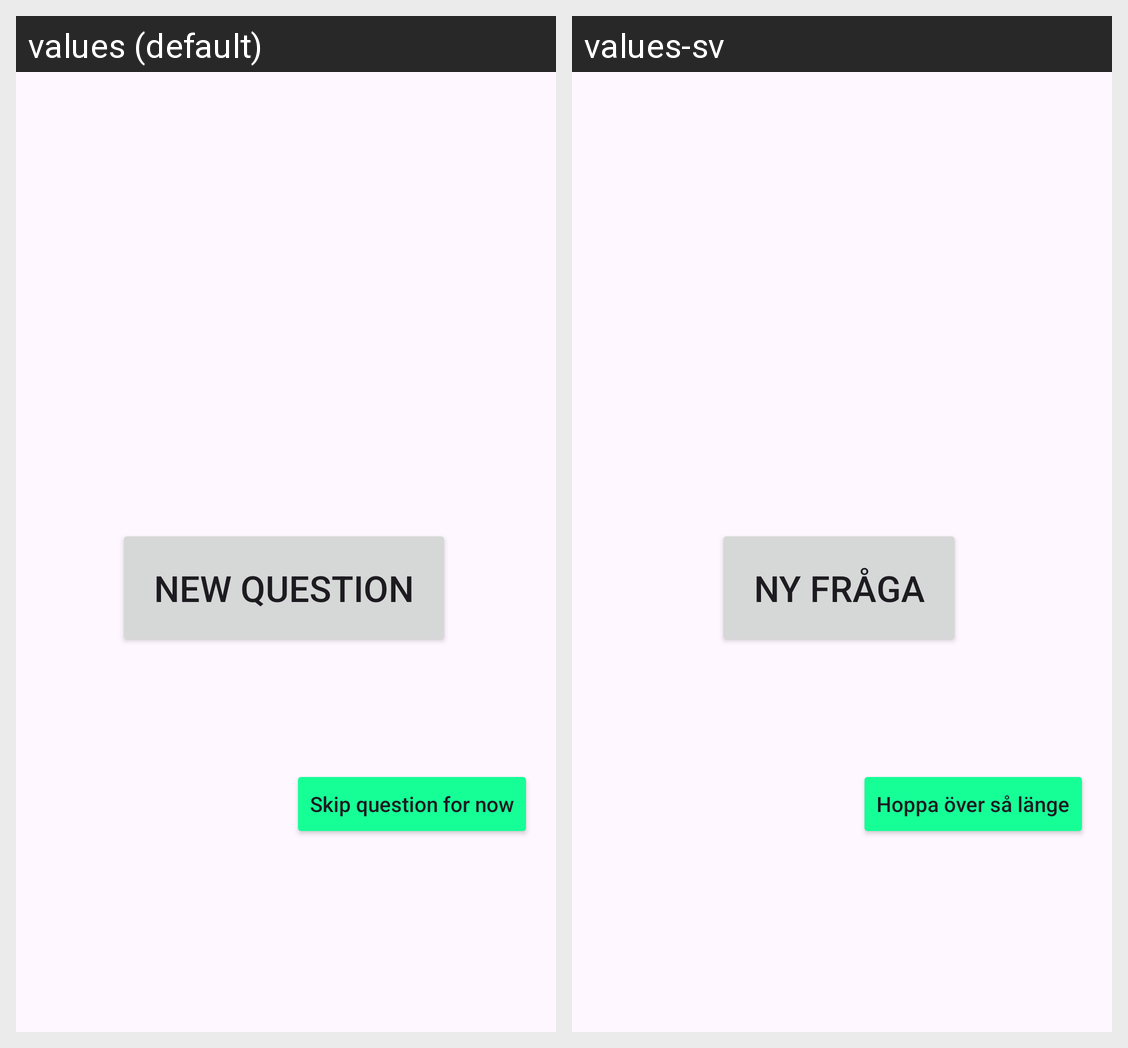

Strings drawn on this Android screen and how each of the app's shown locales translates them:
Android screen res/layout/fragment_game_home.xml rendered under 2 locales, left to right: values (default), values-sv. Device: Nexus 5 (rendered at 1080×1920; each locale shown at half size, 540×960, under a caption strip naming it); theme Theme.Twentyquestions.
Strings drawn on this screen, with the default value and each locale's value (text and hints the layout hard-codes, and strings that could not be matched under every locale, appear in the picture but are not listed):

newQuestionButton
  values: New Question
  values-sv: Ny fråga

skipButton
  values: Skip question for now
  values-sv: Hoppa över så länge
